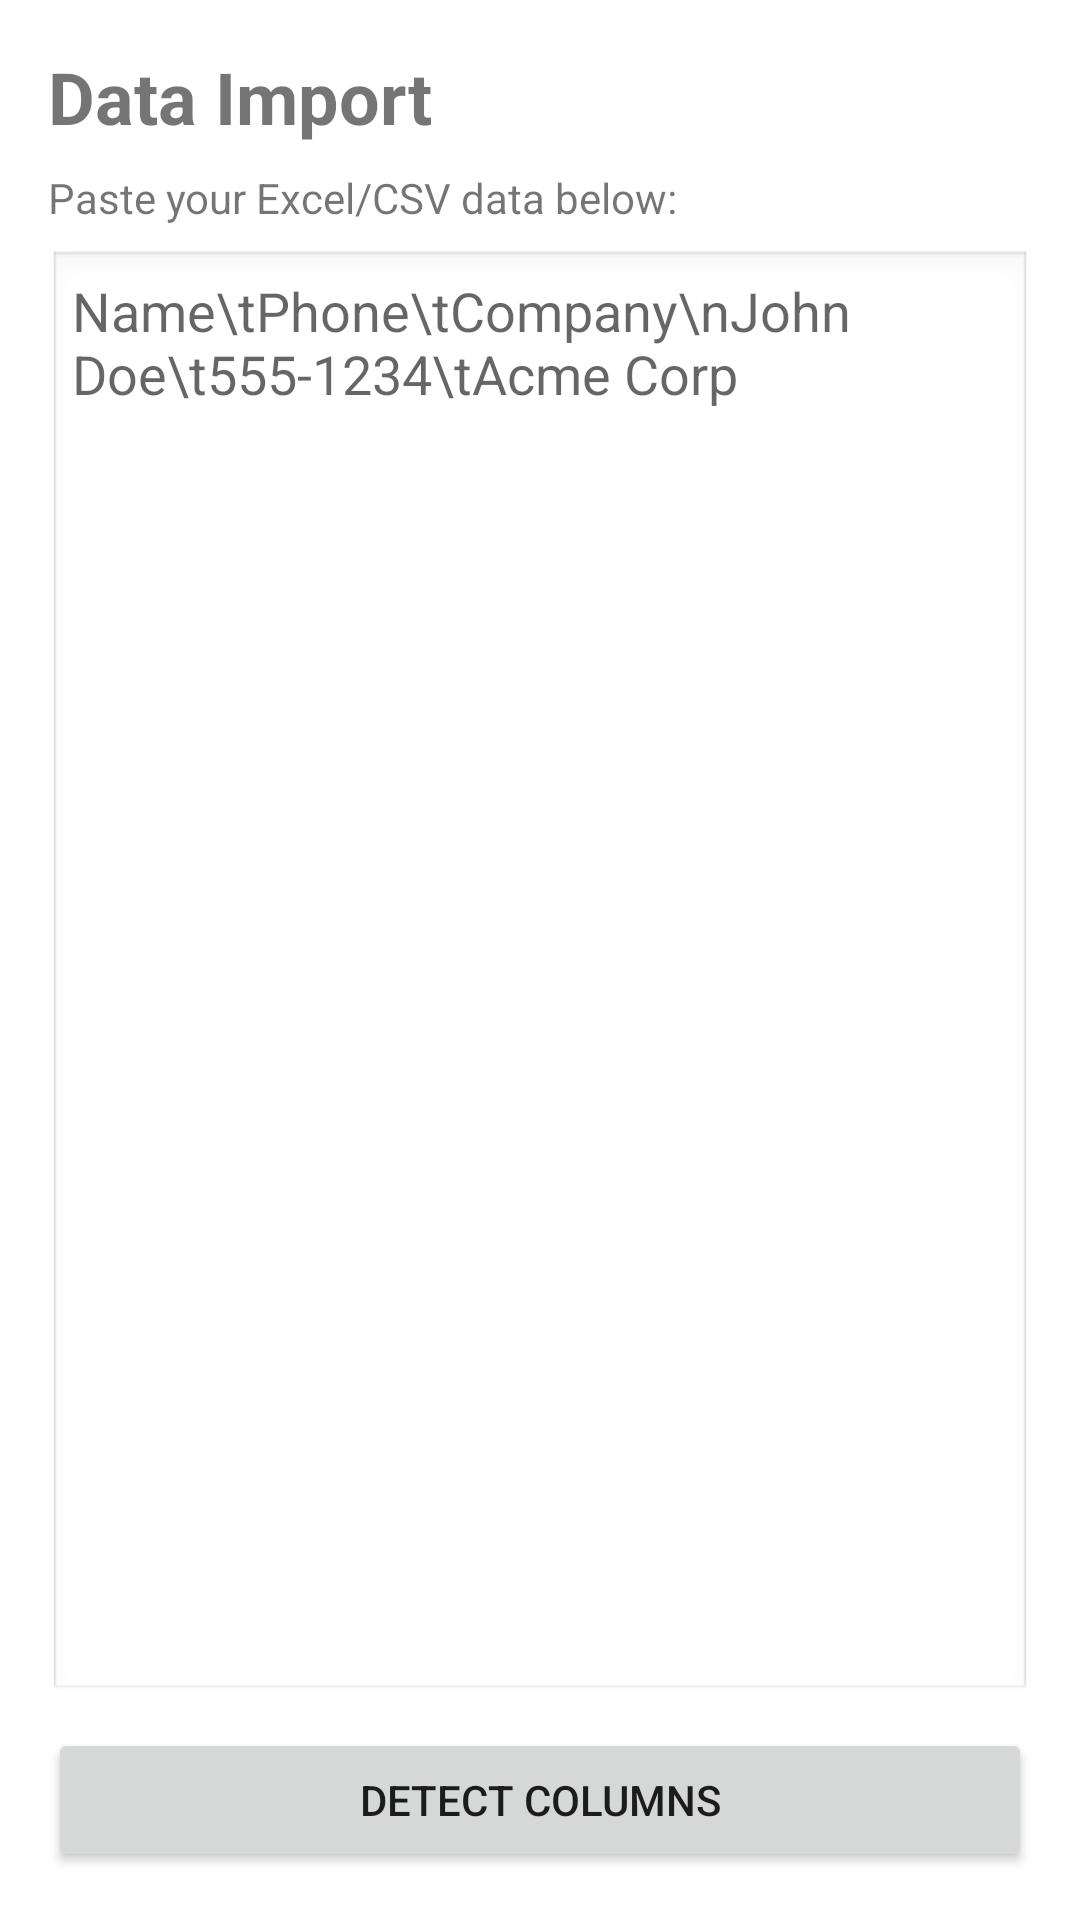

Produce the Android XML layout that renders to this screen, including the resource entries it uses.
<!-- AndroidManifest.xml: application theme Theme.AutoDialerApp -->
<!-- res/layout/fragment_data_import.xml -->
<?xml version="1.0" encoding="utf-8"?>
<LinearLayout xmlns:android="http://schemas.android.com/apk/res/android"
    android:layout_width="match_parent"
    android:layout_height="match_parent"
    android:orientation="vertical"
    android:padding="16dp">

    <TextView
        android:layout_width="wrap_content"
        android:layout_height="wrap_content"
        android:text="Data Import"
        android:textSize="24sp"
        android:textStyle="bold"
        android:layout_marginBottom="8dp"/>

    <TextView
        android:layout_width="wrap_content"
        android:layout_height="wrap_content"
        android:text="Paste your Excel/CSV data below:"
        android:layout_marginBottom="8dp"/>

    <EditText
        android:id="@+id/et_pasted_data"
        android:layout_width="match_parent"
        android:layout_height="0dp"
        android:layout_weight="1"
        android:background="@android:drawable/edit_text"
        android:gravity="top|start"
        android:hint="Name\tPhone\tCompany\nJohn Doe\t555-1234\tAcme Corp"
        android:inputType="textMultiLine"
        android:minLines="5"
        android:padding="8dp" />

    <Button
        android:id="@+id/btn_detect_columns"
        android:layout_width="match_parent"
        android:layout_height="wrap_content"
        android:text="Detect Columns"
        android:layout_marginTop="8dp"/>

    
    <LinearLayout
        android:id="@+id/layout_column_mapping"
        android:layout_width="match_parent"
        android:layout_height="wrap_content"
        android:orientation="vertical"
        android:visibility="gone"
        android:layout_marginTop="16dp">

        <TextView
            android:layout_width="wrap_content"
            android:layout_height="wrap_content"
            android:text="Map Columns"
            android:textStyle="bold"
            android:layout_marginBottom="8dp"/>

        <LinearLayout
            android:layout_width="match_parent"
            android:layout_height="wrap_content"
            android:orientation="horizontal"
            android:gravity="center_vertical"
            android:layout_marginBottom="8dp">

            <TextView
                android:layout_width="0dp"
                android:layout_height="wrap_content"
                android:layout_weight="1"
                android:text="Name Column:" />

            <Spinner
                android:id="@+id/spinner_name_column"
                android:layout_width="0dp"
                android:layout_height="wrap_content"
                android:layout_weight="1" />
        </LinearLayout>

        <LinearLayout
            android:layout_width="match_parent"
            android:layout_height="wrap_content"
            android:orientation="horizontal"
            android:gravity="center_vertical"
            android:layout_marginBottom="16dp">

            <TextView
                android:layout_width="0dp"
                android:layout_height="wrap_content"
                android:layout_weight="1"
                android:text="Phone Number Column:" />

            <Spinner
                android:id="@+id/spinner_phone_column"
                android:layout_width="0dp"
                android:layout_height="wrap_content"
                android:layout_weight="1" />
        </LinearLayout>

        <TextView
            android:id="@+id/tv_preview"
            android:layout_width="match_parent"
            android:layout_height="wrap_content"
            android:text="Preview: 0 contacts found."
            android:layout_marginBottom="16dp"/>

        <Button
            android:id="@+id/btn_start_dialing"
            android:layout_width="match_parent"
            android:layout_height="wrap_content"
            android:text="Start Auto-Dial" />
    </LinearLayout>

</LinearLayout>
<!-- resources referenced by this layout -->
<resources>
  <style name="Theme.AutoDialerApp" parent="Theme.MaterialComponents.DayNight.NoActionBar">
          
          <item name="colorPrimary">@color/primary</item>
          <item name="colorPrimaryVariant">@color/primaryDark</item>
          <item name="colorOnPrimary">@color/white</item>
          
          <item name="colorSecondary">@color/accent</item>
          <item name="colorSecondaryVariant">@color/accent</item>
          <item name="colorOnSecondary">@color/black</item>
          
          <item name="android:statusBarColor">?attr/colorPrimaryVariant</item>
      </style>
  <color name="primary">#0D47A1</color>
  <color name="primaryDark">#002171</color>
  <color name="white">#FFFFFFFF</color>
  <color name="accent">#4CAF50</color>
  <color name="black">#FF000000</color>
</resources>
